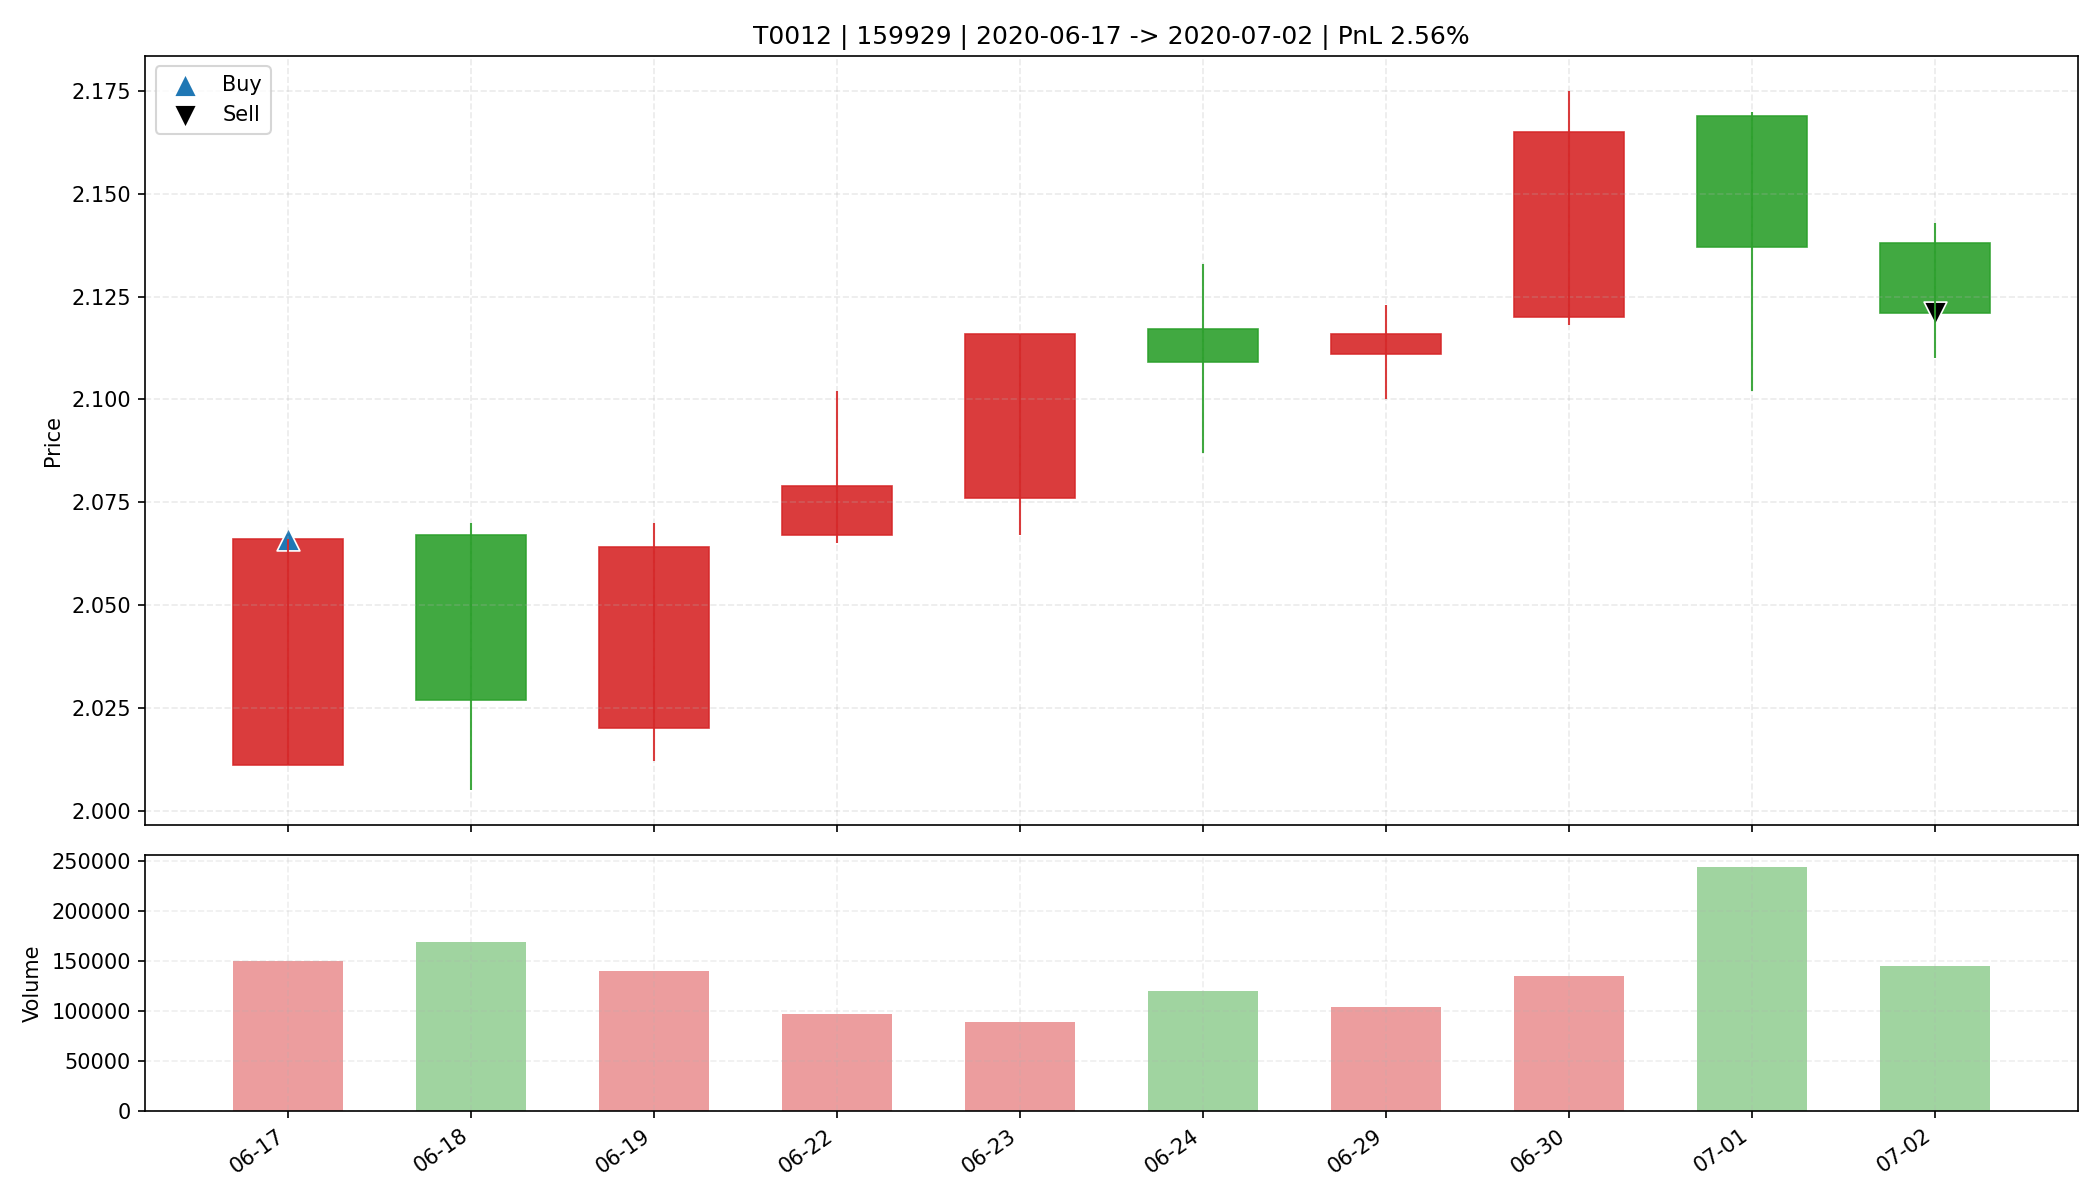

Data behind this chart, as committed beside it:
date, open, high, low, close, amount, volume, trade_id, code, buy_date, sell_date, buy_price, sell_price, matched_shares, buy_reason, sell_reason, sell_profit_pct, sell_hold_days, is_buy_day, is_sell_day, holding_day_index
2020-06-17, 2.011, 2.066, 2.011, 2.066, 30655620, 149601, T0012, 159929, 2020-06-17, 2020-07-02, 2.066, 2.121, 7950, 前10日振幅7.6%, 阳线涨幅2.7%, 突破均线, 创20日新高, 放量1.…, 跌破动态保利线, 2.56, 9.0, True, False, 0
2020-06-18, 2.067, 2.07, 2.005, 2.027, 34235512, 168933, T0012, 159929, 2020-06-17, 2020-07-02, 2.066, 2.121, 7950, 前10日振幅7.6%, 阳线涨幅2.7%, 突破均线, 创20日新高, 放量1.…, 跌破动态保利线, 2.56, 9.0, False, False, 1
2020-06-19, 2.02, 2.07, 2.012, 2.064, 28832746, 140353, T0012, 159929, 2020-06-17, 2020-07-02, 2.066, 2.121, 7950, 前10日振幅7.6%, 阳线涨幅2.7%, 突破均线, 创20日新高, 放量1.…, 跌破动态保利线, 2.56, 9.0, False, False, 2
2020-06-22, 2.067, 2.102, 2.065, 2.079, 20174170, 97001, T0012, 159929, 2020-06-17, 2020-07-02, 2.066, 2.121, 7950, 前10日振幅7.6%, 阳线涨幅2.7%, 突破均线, 创20日新高, 放量1.…, 跌破动态保利线, 2.56, 9.0, False, False, 3
2020-06-23, 2.076, 2.116, 2.067, 2.116, 18563986, 88546, T0012, 159929, 2020-06-17, 2020-07-02, 2.066, 2.121, 7950, 前10日振幅7.6%, 阳线涨幅2.7%, 突破均线, 创20日新高, 放量1.…, 跌破动态保利线, 2.56, 9.0, False, False, 4
2020-06-24, 2.117, 2.133, 2.087, 2.109, 25105794, 119487, T0012, 159929, 2020-06-17, 2020-07-02, 2.066, 2.121, 7950, 前10日振幅7.6%, 阳线涨幅2.7%, 突破均线, 创20日新高, 放量1.…, 跌破动态保利线, 2.56, 9.0, False, False, 5
2020-06-29, 2.111, 2.123, 2.1, 2.116, 21890924, 103596, T0012, 159929, 2020-06-17, 2020-07-02, 2.066, 2.121, 7950, 前10日振幅7.6%, 阳线涨幅2.7%, 突破均线, 创20日新高, 放量1.…, 跌破动态保利线, 2.56, 9.0, False, False, 6
2020-06-30, 2.12, 2.175, 2.118, 2.165, 29036544, 134546, T0012, 159929, 2020-06-17, 2020-07-02, 2.066, 2.121, 7950, 前10日振幅7.6%, 阳线涨幅2.7%, 突破均线, 创20日新高, 放量1.…, 跌破动态保利线, 2.56, 9.0, False, False, 7
2020-07-01, 2.169, 2.17, 2.102, 2.137, 52072436, 243876, T0012, 159929, 2020-06-17, 2020-07-02, 2.066, 2.121, 7950, 前10日振幅7.6%, 阳线涨幅2.7%, 突破均线, 创20日新高, 放量1.…, 跌破动态保利线, 2.56, 9.0, False, False, 8
2020-07-02, 2.138, 2.143, 2.11, 2.121, 30726436, 144698, T0012, 159929, 2020-06-17, 2020-07-02, 2.066, 2.121, 7950, 前10日振幅7.6%, 阳线涨幅2.7%, 突破均线, 创20日新高, 放量1.…, 跌破动态保利线, 2.56, 9.0, False, True, 9
